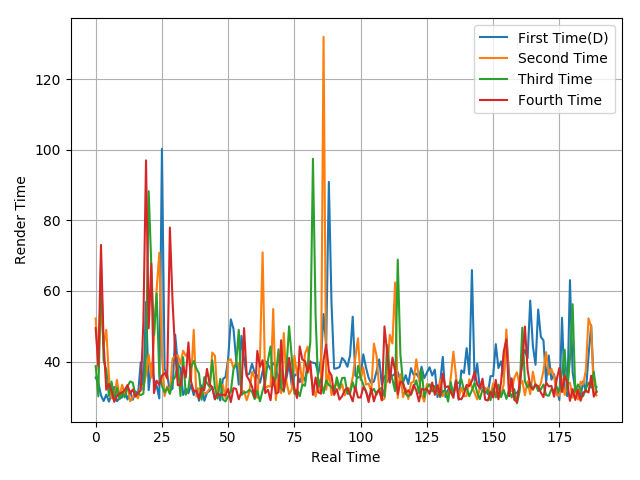

Data behind this chart, as committed beside it:
35.51, 33.97, 30.46, 28.85, 30.66, 28.68, 30.74, 32.84, 28.81, 29.53, 29.91, 31.89, 29.28, 31.62, 29.19, 31.57, 30.79, 39.82, 32.08, 56.9, 31.94, 39.45, 34.79, 33.16
52.26, 37.64, 56.5, 44.71, 49.02, 35.66, 29.67, 29.45, 34.82, 30.26, 33.46, 30.72, 33.15, 28.78, 29.99, 30.72, 29.6, 33.34, 32.68, 36.3, 41.99, 35.45, 46.47, 60.25
38.72, 30.17, 67.26, 40.26, 37.72, 30.29, 34.33, 29.05, 32.62, 29.44, 31.36, 29.87, 32.99, 34.39, 34.04, 30.48, 30.98, 30.53, 30.95, 42.11, 88.26, 67, 47.53, 59.32
49.48, 38.87, 73.05, 45.05, 32.06, 33.68, 31.7, 28.62, 30.28, 30.98, 31.27, 32.05, 33.37, 31, 32.1, 30.08, 31.23, 31.81, 51.23, 96.98, 49.43, 67.69, 31.09, 34.6
